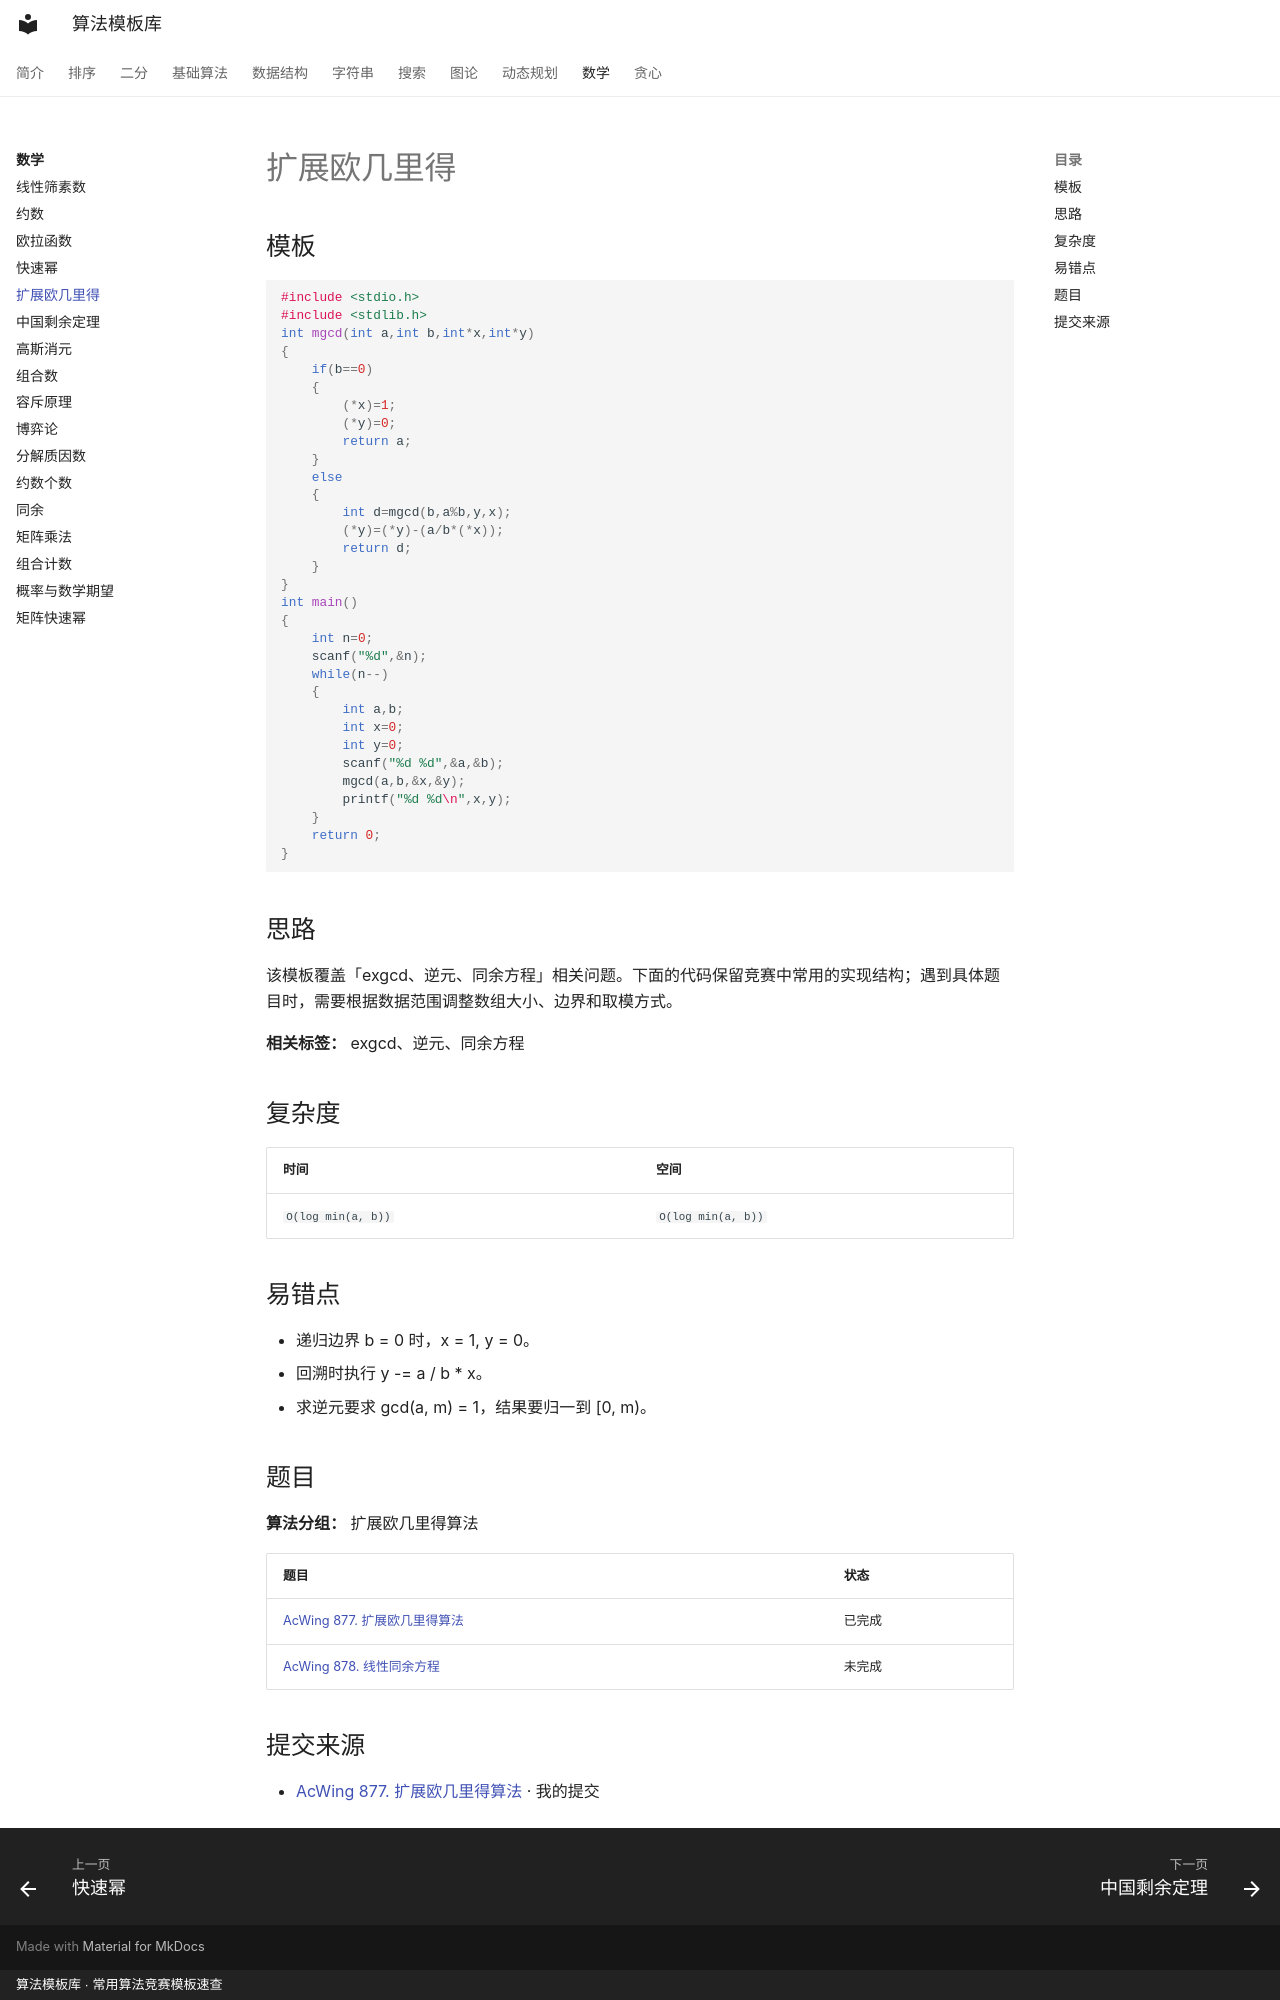

repository: xirneJ/algorithm-templates · page: math/exgcd/index.html · generator: mkdocs · copyright: 算法模板库 · 常用算法竞赛模板速查

---
title: "扩展欧几里得"
description: "求 ax + by = gcd(a, b) 的一组整数解，也用来求模逆元和解线性同余方程。"
tags:
  - "exgcd"
  - "逆元"
  - "同余方程"
---

# 扩展欧几里得

## 模板

```cpp
#include <stdio.h>
#include <stdlib.h>
int mgcd(int a,int b,int*x,int*y)
{
    if(b==0)
    {
        (*x)=1;
        (*y)=0;
        return a;
    }
    else
    {
        int d=mgcd(b,a%b,y,x);
        (*y)=(*y)-(a/b*(*x));
        return d;
    }
}
int main()
{
    int n=0;
    scanf("%d",&n);
    while(n--)
    {
        int a,b;
        int x=0;
        int y=0;
        scanf("%d %d",&a,&b);
        mgcd(a,b,&x,&y);
        printf("%d %d\n",x,y);
    }
    return 0;
}
```


## 思路

该模板覆盖「exgcd、逆元、同余方程」相关问题。下面的代码保留竞赛中常用的实现结构；遇到具体题目时，需要根据数据范围调整数组大小、边界和取模方式。

**相关标签：** exgcd、逆元、同余方程


## 复杂度

| 时间 | 空间 |
| --- | --- |
| `O(log min(a, b))` | `O(log min(a, b))` |

## 易错点

- 递归边界 b = 0 时，x = 1, y = 0。
- 回溯时执行 y -= a / b * x。
- 求逆元要求 gcd(a, m) = 1，结果要归一到 [0, m)。

<!-- ALGORITHM_SUBMISSION_START -->
## 题目

**算法分组：** 扩展欧几里得算法

| 题目 | 状态 |
| --- | --- |
| [AcWing 877. 扩展欧几里得算法](../problems/math/946.md) | 已完成 |
| [AcWing 878. 线性同余方程](../problems/math/947.md) | 未完成 |

## 提交来源

- [AcWing 877. 扩展欧几里得算法](https://www.acwing.com/activity/content/code/content/9815627/) · 我的提交
<!-- ALGORITHM_SUBMISSION_END -->
